The GitHub repository AlfanArzaqi/TrainingMediapipe contains a labelled image folder "dataset" with 2 categories: berhenti, mengepal. Examples follow, each with its label.

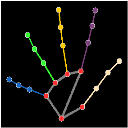
Label: berhenti

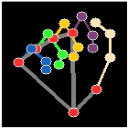
Label: mengepal

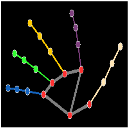
Label: berhenti

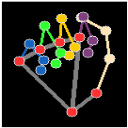
Label: mengepal

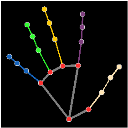
Label: berhenti

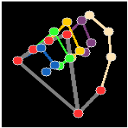
Label: mengepal
